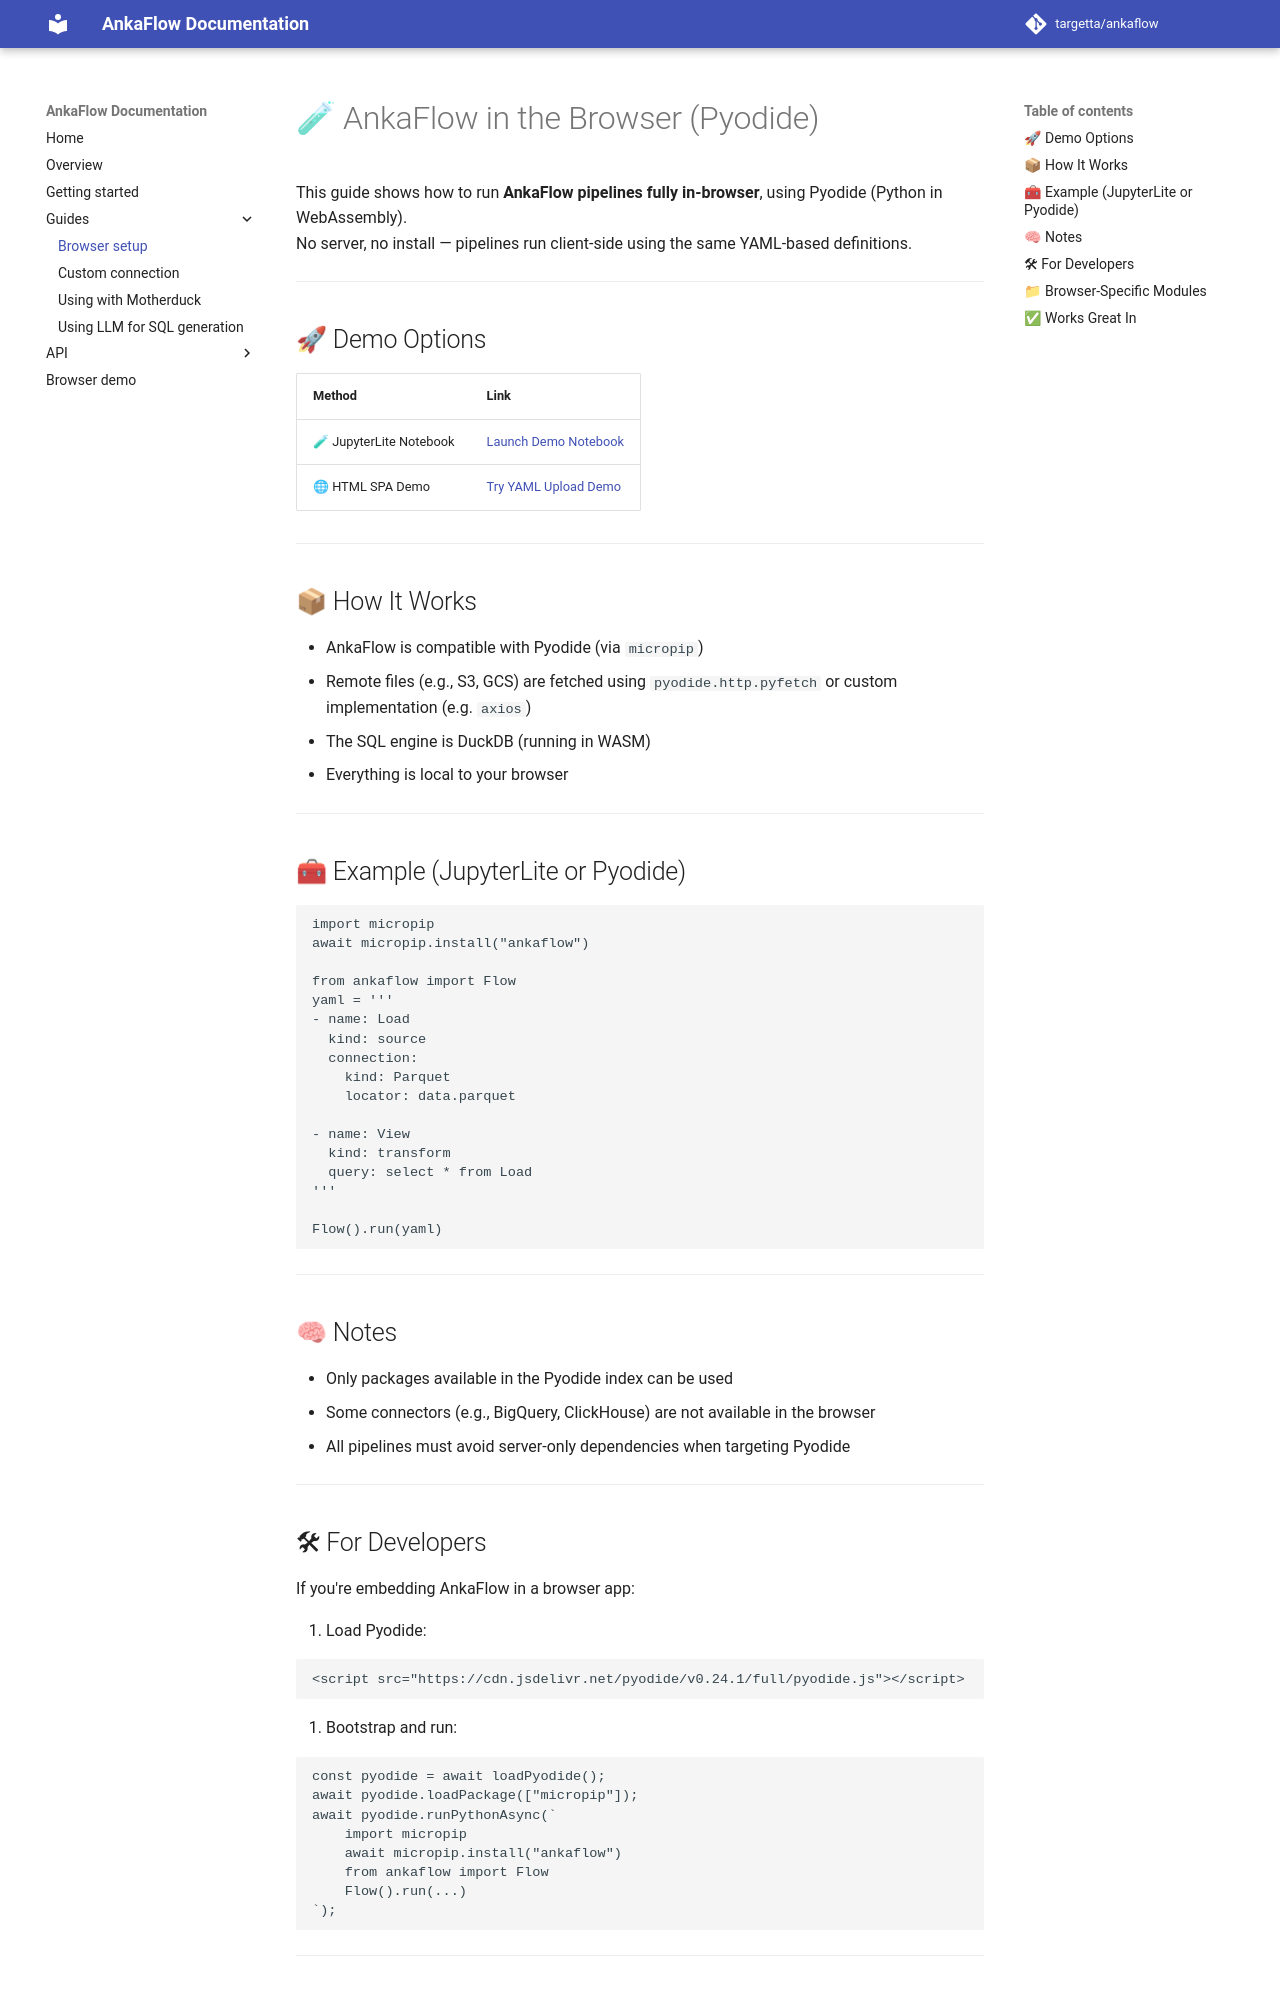

repository: targetta/ankaflow · page: browser-readme/index.html · generator: mkdocs

# 🧪 AnkaFlow in the Browser (Pyodide)

This guide shows how to run **AnkaFlow pipelines fully in-browser**, using Pyodide (Python in WebAssembly).  
No server, no install — pipelines run client-side using the same YAML-based definitions.

---

## 🚀 Demo Options

| Method                  | Link                                              |
|-------------------------|---------------------------------------------------|
| 🧪 JupyterLite Notebook | [Launch Demo Notebook](#) |
| 🌐 HTML SPA Demo        | [Try YAML Upload Demo](#) |

---

## 📦 How It Works

- AnkaFlow is compatible with Pyodide (via `micropip`)
- Remote files (e.g., S3, GCS) are fetched using `pyodide.http.pyfetch` or custom implementation (e.g. `axios`)
- The SQL engine is DuckDB (running in WASM)
- Everything is local to your browser

---

## 🧰 Example (JupyterLite or Pyodide)

```python
import micropip
await micropip.install("ankaflow")

from ankaflow import Flow
yaml = '''
- name: Load
  kind: source
  connection:
    kind: Parquet
    locator: data.parquet

- name: View
  kind: transform
  query: select * from Load
'''

Flow().run(yaml)
```

---

## 🧠 Notes

- Only packages available in the Pyodide index can be used
- Some connectors (e.g., BigQuery, ClickHouse) are not available in the browser
- All pipelines must avoid server-only dependencies when targeting Pyodide

---
